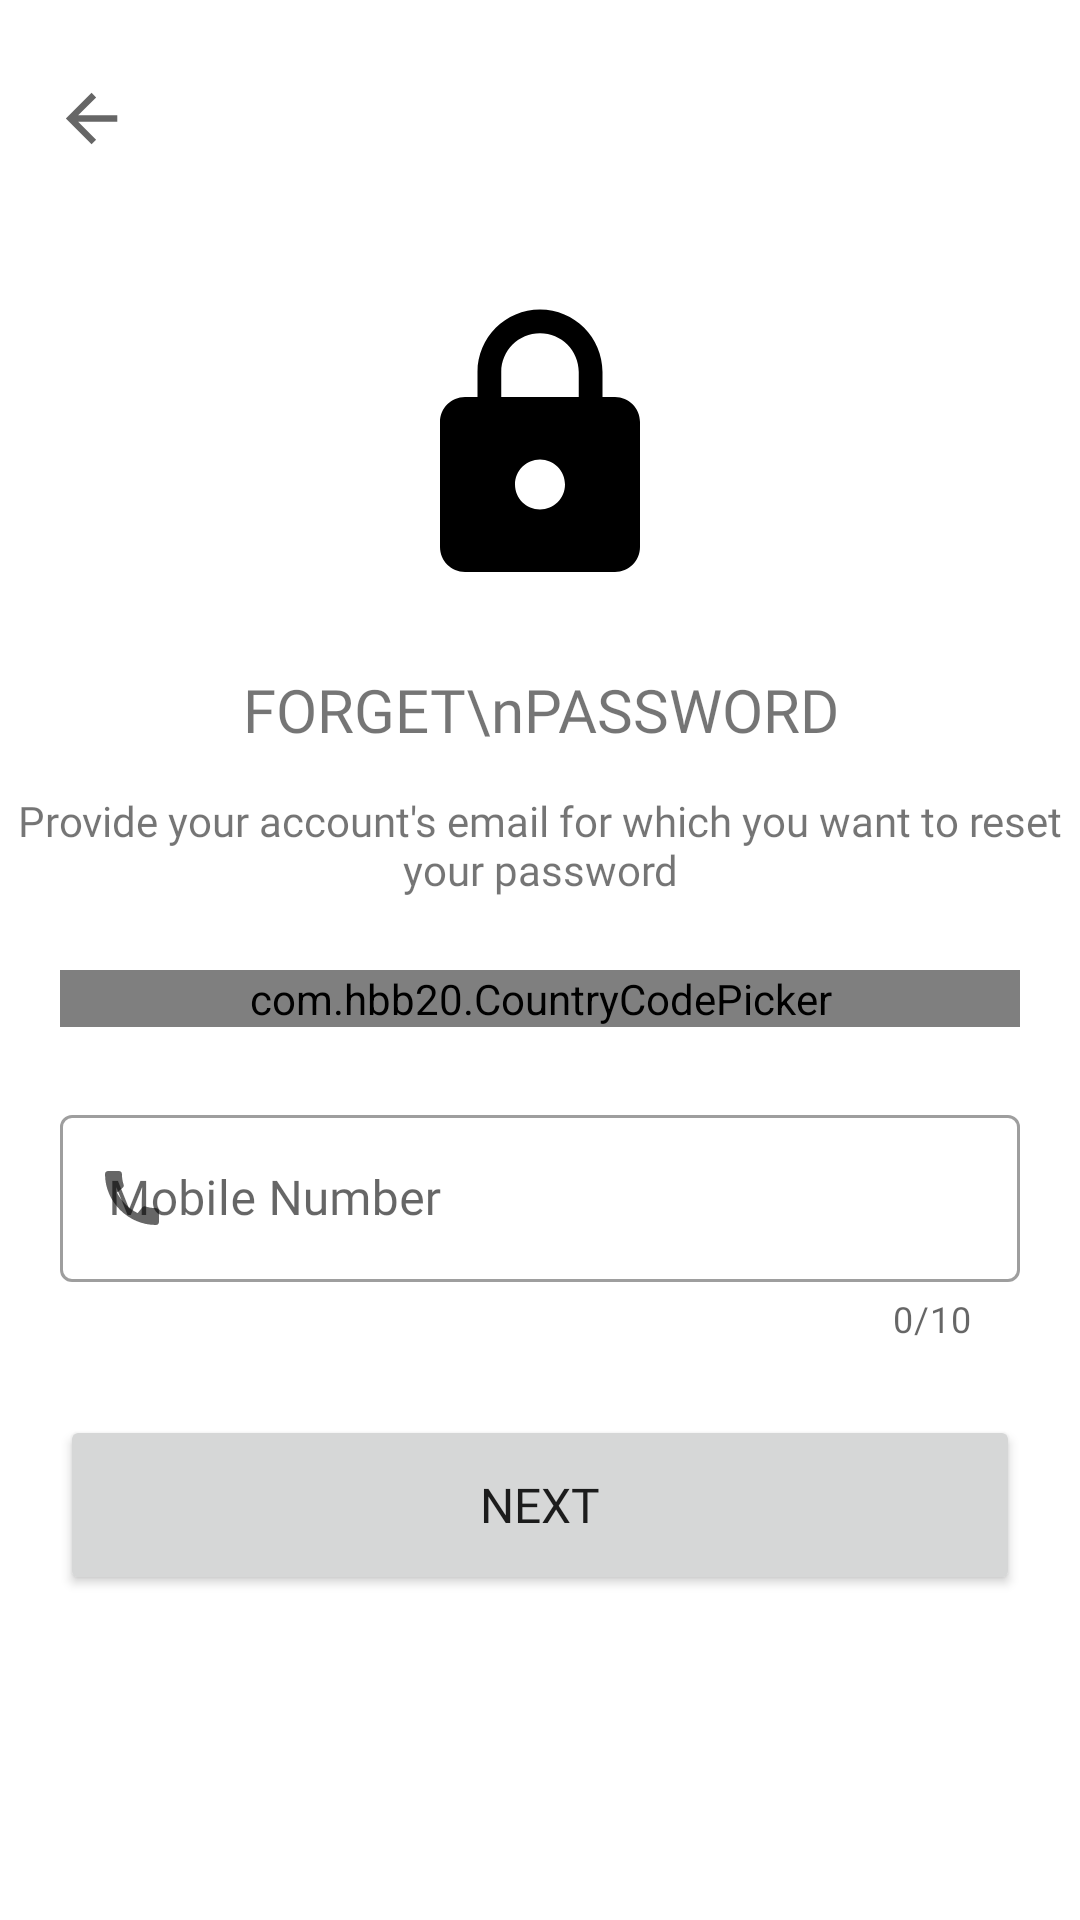

Android layout source for this screen:
<!-- AndroidManifest.xml: application theme Theme.BloodGeniX -->
<!-- res/layout/activity_forget_password.xml -->
<?xml version="1.0" encoding="utf-8"?>
<androidx.constraintlayout.widget.ConstraintLayout xmlns:android="http://schemas.android.com/apk/res/android"
    xmlns:app="http://schemas.android.com/apk/res-auto"
    xmlns:tools="http://schemas.android.com/tools"
    android:layout_width="match_parent"
    android:layout_height="match_parent"
    tools:context=".activities.ForgetPassword">

    <LinearLayout
        android:layout_width="match_parent"
        android:layout_height="wrap_content"
        android:orientation="vertical"
        app:layout_constraintEnd_toEndOf="parent"
        app:layout_constraintStart_toStartOf="parent"
        app:layout_constraintTop_toTopOf="parent">

        <ImageButton
            android:id="@+id/forgotBackBtn"
            android:layout_width="35dp"
            android:layout_height="35dp"
            android:layout_marginStart="15dp"
            android:layout_marginTop="24dp"
            android:background="@android:color/transparent"
            android:src="@drawable/ic_baseline_arrow_back_24_black" />

        <ImageView
            android:layout_width="100dp"
            android:layout_height="100dp"
            android:layout_gravity="center"
            android:layout_marginTop="40dp"
            android:src="@drawable/ic_baseline_lock_24" />

        <TextView
            android:layout_width="match_parent"
            android:layout_height="wrap_content"
            android:fontFamily="@font/poppins_bold"
            android:layout_marginTop="24dp"
            android:text="FORGET\nPASSWORD"
            android:textSize="20sp"
            android:gravity="center"/>

        <TextView
            android:layout_width="match_parent"
            android:layout_height="wrap_content"
            android:text="Provide your account's email for which you want to reset your password"
            android:fontFamily="@font/poppins_medium"
            android:textSize="14sp"
            android:gravity="center"
            android:layout_marginTop="14dp"/>

        <com.hbb20.CountryCodePicker
            android:id="@+id/forgetCountryPicker"
            android:layout_width="match_parent"
            android:layout_height="wrap_content"
            style="@style/textBoxEffect"
            app:ccpDialog_cornerRadius="8dp"
            android:layout_marginStart="20dp"
            android:layout_marginEnd="20dp"
            android:layout_marginTop="24dp"/>

        <com.google.android.material.textfield.TextInputLayout
            android:id="@+id/forgetMobLayout"
            style="@style/Widget.MaterialComponents.TextInputLayout.OutlinedBox"
            android:layout_width="match_parent"
            android:layout_height="wrap_content"
            android:layout_marginTop="24dp"
            android:layout_marginStart="20dp"
            android:layout_marginEnd="20dp"
            android:hint="@string/mobile_number"
            app:counterEnabled="true"
            app:counterMaxLength="10"
            app:startIconDrawable="@drawable/ic_baseline_call_24"
            app:prefixTextColor="@color/App_colour">

            <com.google.android.material.textfield.TextInputEditText
                android:id="@+id/forgetMobileNo"
                android:layout_width="match_parent"
                android:layout_height="wrap_content"
                android:fontFamily="@font/poppins"
                android:inputType="phone"
                android:maxLength="10"
                tools:ignore="SpeakableTextPresentCheck,TouchTargetSizeCheck" />
        </com.google.android.material.textfield.TextInputLayout>

        <Button
            android:id="@+id/forgetNextBtn"
            android:layout_width="match_parent"
            android:layout_height="60dp"
            android:text="NEXT"
            android:fontFamily="@font/poppins_semibold"
            android:textSize="16sp"
            android:layout_marginStart="20dp"
            android:layout_marginEnd="20dp"
            android:layout_marginTop="24dp"
            app:cornerRadius="8dp"/>
    </LinearLayout>
</androidx.constraintlayout.widget.ConstraintLayout>
<!-- resources referenced by this layout -->
<resources>
  <color name="App_colour">#FF4848</color>
  <!-- drawable ic_baseline_arrow_back_24_black (drawable) -->
  <vector xmlns:android="http://schemas.android.com/apk/res/android"
      android:width="30dp"
      android:height="30dp"
      android:viewportWidth="28"
      android:viewportHeight="28"
      android:tint="?attr/colorControlNormal"
      android:autoMirrored="true">
    <path
        android:fillColor="@android:color/white"
        android:pathData="M20,11H7.83l5.59,-5.59L12,4l-8,8 8,8 1.41,-1.41L7.83,13H20v-2z"/>
  </vector>
  <!-- drawable ic_baseline_call_24 (drawable) -->
  <vector android:height="24dp" android:tint="#1D2366"
      android:viewportHeight="24" android:viewportWidth="24"
      android:width="24dp" xmlns:android="http://schemas.android.com/apk/res/android">
      <path android:fillColor="@android:color/white" android:pathData="M20.01,15.38c-1.23,0 -2.42,-0.2 -3.53,-0.56 -0.35,-0.12 -0.74,-0.03 -1.01,0.24l-1.57,1.97c-2.83,-1.35 -5.48,-3.9 -6.89,-6.83l1.95,-1.66c0.27,-0.28 0.35,-0.67 0.24,-1.02 -0.37,-1.11 -0.56,-2.3 -0.56,-3.53 0,-0.54 -0.45,-0.99 -0.99,-0.99H4.19C3.65,3 3,3.24 3,3.99 3,13.28 10.73,21 20.01,21c0.71,0 0.99,-0.63 0.99,-1.18v-3.45c0,-0.54 -0.45,-0.99 -0.99,-0.99z"/>
  </vector>
  <!-- drawable ic_baseline_lock_24 (drawable) -->
  <vector android:height="30dp" android:tint="@color/black"
      android:viewportHeight="24" android:viewportWidth="24"
      android:width="30dp" xmlns:android="http://schemas.android.com/apk/res/android">
      <path android:fillColor="@color/black" android:pathData="M18,8h-1L17,6c0,-2.76 -2.24,-5 -5,-5S7,3.24 7,6v2L6,8c-1.1,0 -2,0.9 -2,2v10c0,1.1 0.9,2 2,2h12c1.1,0 2,-0.9 2,-2L20,10c0,-1.1 -0.9,-2 -2,-2zM12,17c-1.1,0 -2,-0.9 -2,-2s0.9,-2 2,-2 2,0.9 2,2 -0.9,2 -2,2zM15.1,8L8.9,8L8.9,6c0,-1.71 1.39,-3.1 3.1,-3.1 1.71,0 3.1,1.39 3.1,3.1v2z"/>
  </vector>
  <string name="mobile_number">Mobile Number</string>
  <style name="textBoxEffect" parent="Widget.Design.TextInputLayout">
          <item name="android:background">@drawable/text_box_style</item>
      </style>
  <style name="Theme.BloodGeniX" parent="Theme.MaterialComponents.Light.NoActionBar">
          
          <item name="colorPrimary">@color/purple_500</item>
          <item name="colorPrimaryVariant">@color/purple_700</item>
          <item name="colorOnPrimary">@color/white</item>
  
  
          
          <item name="colorSecondary">@color/teal_200</item>
          <item name="colorSecondaryVariant">@color/teal_700</item>
          <item name="colorOnSecondary">@color/white</item>
          
          <item name="android:statusBarColor" tools:targetApi="l">?attr/colorPrimaryVariant</item>
          <item name="android:windowAnimationStyle">@drawable/background_success_animation</item>
          <item name="android:colorAccent">@color/cross</item>
          
      </style>
  <color name="black">#FF000000</color>
  <!-- drawable text_box_style (drawable) -->
  <?xml version="1.0" encoding="utf-8"?>
  <shape android:shape="rectangle" xmlns:android="http://schemas.android.com/apk/res/android">
  
      <solid android:color="@color/white"/>
      <corners android:radius="15dp"/>
      <stroke android:color="@color/content_1" android:width="1dp"/>
  
  </shape>
  <color name="purple_500">#FF4848</color>
  <color name="purple_700">#FF4848</color>
  <color name="white">#FFFFFFFF</color>
  <color name="teal_200">#FF4848</color>
  <color name="teal_700">#FF018786</color>
  <color name="cross">#FFEDED</color>
  <color name="content_1">#545454</color>
</resources>
